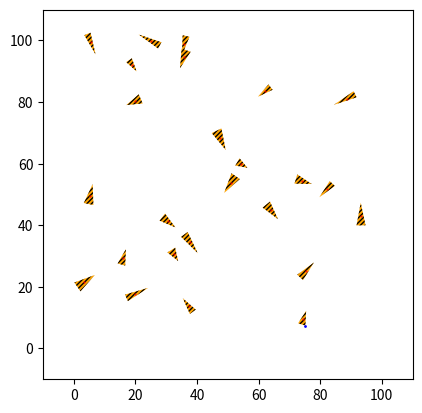

Python code for this plot:
# Gift Wrapping Algorithm (Jarvis march) Implementation
# - Author: Tomash Mikulevich
# - Created with: PyCharm 2022.2.1 (Professional Edition - Student Pack)

import numpy as np
import matplotlib.pyplot as plt
from matplotlib.animation import FuncAnimation
from matplotlib.patches import Polygon
from matplotlib.path import Path


class Tigers:
    def __init__(self, num):
        self._num = num
        self._tigXY = []
        self._tigVert3XY = []
        self._tigVertAllXY = []
        self._tigAngles = []
        self._tigVec = []

    def generatePoints(self):
        xy = [[np.random.uniform(0, 100), np.random.uniform(0, 100)] for _ in range(self._num)]
        self._tigXY = xy

    def generateTigers(self):
        a = np.array([np.random.uniform(4, 8) for _ in range(self._num)])
        b = np.array([np.random.uniform(2, 3.5) for _ in range(self._num)])
        c = np.sqrt(np.square(a) - 0.25 * np.square(b))

        x, y = np.array(list(zip(*self._tigXY))[0]), np.array(list(zip(*self._tigXY))[1])
        x1, y1 = x, y + 0.6 * c
        x2, y2 = x - 0.5 * b, y - 0.4 * c
        x3, y3 = x + 0.5 * b, y - 0.4 * c
        allXY = np.stack((x1, y1, x2, y2, x3, y3), axis=1)
        xy = [xyN.reshape((3, 2)) for xyN in allXY]

        angles = np.random.uniform(0, 2 * np.pi, size=np.size(x))

        for angle in angles:
            self._tigVec.append([-np.sin(angle), -np.cos(angle)])

        rot = np.empty_like(xy)
        for i, angle in enumerate(angles):
            rot[i][0] = rotate(xy[i][0], x[i], y[i], angles[i])
            rot[i][1] = rotate(xy[i][1], x[i], y[i], angles[i])
            rot[i][2] = rotate(xy[i][2], x[i], y[i], angles[i])

        self._tigAngles = angles
        self._tigVert3XY = rot
        self._tigVertAllXY = np.concatenate(rot)

    def addMove(self):
        for i in range(np.shape(self._tigVert3XY)[0]):
            self._tigVert3XY[i][0] = np.add(self._tigVert3XY[i][0], self._tigVec[i])
            self._tigVert3XY[i][1] = np.add(self._tigVert3XY[i][1], self._tigVec[i])
            self._tigVert3XY[i][2] = np.add(self._tigVert3XY[i][2], self._tigVec[i])

            self._tigXY[i] = np.add(self._tigXY[i], self._tigVec[i])

        self._tigVertAllXY = np.concatenate(self._tigVert3XY)

    def changeDir(self, lineHull):
        for i in range(np.shape(self._tigVert3XY)[0]):
            xy1 = [[self._tigVert3XY[i][1][0], self._tigVert3XY[i][1][1]],
                   [self._tigVert3XY[i][2][0], self._tigVert3XY[i][2][1]]]
            line1xy1 = Path(xy1)

            xy2 = [[self._tigVert3XY[i][2][0], self._tigVert3XY[i][2][1]],
                   [self._tigVert3XY[i][0][0], self._tigVert3XY[i][0][1]]]
            line1xy2 = Path(xy2)

            xy3 = [[self._tigVert3XY[i][0][0], self._tigVert3XY[i][0][1]],
                   [self._tigVert3XY[i][1][0], self._tigVert3XY[i][1][1]]]
            line1xy3 = Path(xy3)

            for j in range(np.shape(lineHull)[0] - 1):
                xyH = [lineHull[j], lineHull[j + 1]]
                line2xyH = Path(xyH)

                col1 = line1xy1.intersects_path(line2xyH)
                col2 = line1xy2.intersects_path(line2xyH)
                col3 = line1xy3.intersects_path(line2xyH)

                if col1 or col2 or col3:
                    self._tigVert3XY[i][0] = np.subtract(self._tigVert3XY[i][0], 4 * np.array(self._tigVec[i]))
                    self._tigVert3XY[i][1] = np.subtract(self._tigVert3XY[i][1], 4 * np.array(self._tigVec[i]))
                    self._tigVert3XY[i][2] = np.subtract(self._tigVert3XY[i][2], 4 * np.array(self._tigVec[i]))
                    self._tigXY[i] = np.subtract(self._tigXY[i], 4 * np.array(self._tigVec[i]))
                    self._tigVertAllXY = np.concatenate(self._tigVert3XY)

                    self._tigVert3XY[i][0] = rotate(self._tigVert3XY[i][0], self._tigXY[i][0], self._tigXY[i][1], np.pi)
                    self._tigVert3XY[i][1] = rotate(self._tigVert3XY[i][1], self._tigXY[i][0], self._tigXY[i][1], np.pi)
                    self._tigVert3XY[i][2] = rotate(self._tigVert3XY[i][2], self._tigXY[i][0], self._tigXY[i][1], np.pi)
                    self._tigAngles[i] -= np.pi
                    self._tigVec[i] = [-np.sin(self._tigAngles[i]), -np.cos(self._tigAngles[i])]

                    break

    def checkEnd(self, lineHull):
        np.append(lineHull, [lineHull[0]], axis=0)
        polyLine = Path(lineHull)

        if np.all(polyLine.contains_points(self._tigXY)):
            return True

        for i in range(np.shape(self._tigVert3XY)[0]):
            col1 = polyLine.contains_points([self._tigVert3XY[i][0]])
            col2 = polyLine.contains_points([self._tigVert3XY[i][1]])
            col3 = polyLine.contains_points([self._tigVert3XY[i][2]])

            if ~col1 and ~col2 and ~col3:
                return False

        return True

    def getPoints(self):
        return self._tigXY

    def getTigersVert3XY(self):
        return self._tigVert3XY

    def getTigersVertAllXY(self):
        return self._tigVertAllXY

    def getTigersAngles(self):
        return self._tigAngles


def rotate(x, x_r, y_r, phi):
    return np.array([np.cos(phi) * (x[0] - x_r) + np.sin(phi) * (x[1] - y_r) + x_r,
                     -np.sin(phi) * (x[0] - x_r) + np.cos(phi) * (x[1] - y_r) + y_r])


def jarvisAlg(i, zooMove):
    if i < 2:
        return tigLine, tigersPoints

    notEndJarvis = True

    if np.shape(tigLine.get_xydata())[0] > 2 and zooMove.checkEnd(tigLine.get_xydata()):
        tigLineX.append(tigLine.get_xydata()[0][0])
        tigLineY.append(tigLine.get_xydata()[0][1])
        tigLine.set_data(tigLineX[1:], tigLineY[1:])

        notEndJarvis = False

    zooMove.addMove()
    zooMove.changeDir(tigLine.get_xydata())

    if notEndJarvis:
        tigVert = zoo.getTigersVertAllXY()
        p_i2 = np.array([tigLineX[i - 2], tigLineY[i - 2]])
        p_i1 = np.array([tigLineX[i - 1], tigLineY[i - 1]])
        newP = max(tigVert, key=lambda p_i: angle3Points(p_i, p_i1, p_i2))

        tigLineX.append(newP[0])
        tigLineY.append(newP[1])

    tigLine.set_data(tigLineX[1:], tigLineY[1:])
    tigersXz, tigersYz = list(list(zip(*zooMove.getPoints()))[0]), list(list(zip(*zooMove.getPoints()))[1])
    tigersPoints.set_data(tigersXz, tigersYz)

    for j, newPolygon in enumerate(triangles):
        newPolygon.set_xy(zooMove.getTigersVert3XY()[j])

    return tigLine, tigersPoints


def angle3Points(point1, point2, point3):
    vec1, vec2 = point2 - point1, point3 - point2

    angle1 = np.arctan2(vec1[1], vec1[0])
    angle2 = np.arctan2(vec2[1], vec2[0])
    angle = angle2 - angle1

    if angle < 0:
        angle += 2*np.pi

    return angle


N = 25
zoo = Tigers(N)
zoo.generatePoints()
zoo.generateTigers()
tigers = zoo.getPoints()
tigersVert3XY = zoo.getTigersVert3XY()
tigersVertAllXY = zoo.getTigersVertAllXY()

fig = plt.figure()
ax = plt.axes(xlim=(-10, 110), ylim=(-10, 110))
ax.set_aspect('equal')

tigersX, tigersY = list(list(zip(*tigers))[0]), list(list(zip(*tigers))[1])
tigersPoints, = plt.plot(tigersX, tigersY, 'ro', markersize=0.5)

p1 = min(tigersVertAllXY, key=lambda point: point[1])
p0 = [-10, p1[1]]
tigLineX, tigLineY = [p0[0], p1[0]], [p0[1], p1[1]]
tigLine, = ax.plot(tigLineX[1:], tigLineY[1:], '--bo', markersize=1, linewidth=0.5)

triangles = [Polygon(tigerTri, facecolor='orange', hatch='///////') for tigerTri in tigersVert3XY]
for triangle in triangles:
    ax.add_patch(triangle)

animate = FuncAnimation(fig, func=jarvisAlg, fargs=(zoo, ), frames=N*N, interval=500, repeat=False)

plt.show()
